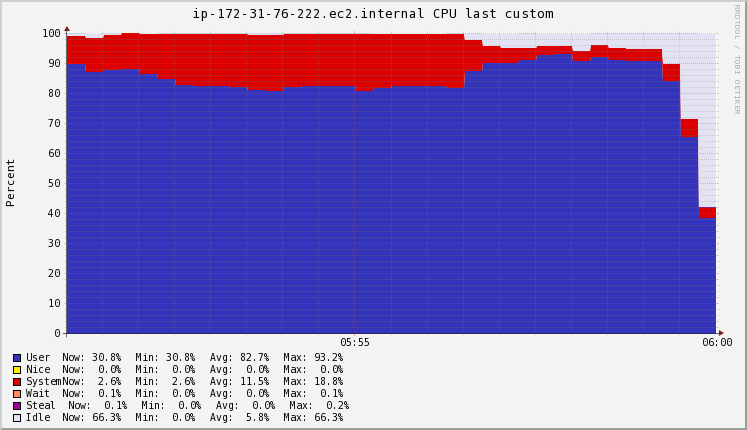

Source data for this figure (header and first rows):
Timestamp, User\g, Nice\g, System\g, Wait\g, Steal\g, Idle\g
2020-11-20T05:51:15+00:00, 89.8, 0, 9.6, 0, 0, 0.6
2020-11-20T05:51:30+00:00, 87.32, 0, 11.36, 0, 0, 1.24
2020-11-20T05:51:45+00:00, 87.87, 0, 11.73, 0, 0, 0.3733
2020-11-20T05:52:00+00:00, 88.3, 0, 11.7, 0, 0, 0
2020-11-20T05:52:15+00:00, 86.7, 0, 13.14, 0.08, 0, 0
2020-11-20T05:52:30+00:00, 85.05, 0, 14.82, 0.02667, 0, 0.07333
2020-11-20T05:52:45+00:00, 82.84, 0, 17.06, 0, 0, 0.1
2020-11-20T05:53:00+00:00, 82.4, 0, 17.5, 0, 0, 0.1
2020-11-20T05:53:15+00:00, 82.4, 0, 17.5, 0, 0, 0.1
2020-11-20T05:53:30+00:00, 82.23, 0, 17.67, 0, 0, 0.1
2020-11-20T05:53:45+00:00, 81.16, 0, 18.48, 0.08667, 0, 0.2733
2020-11-20T05:54:00+00:00, 81, 0, 18.6, 0.1, 0, 0.3
2020-11-20T05:54:15+00:00, 82.2, 0, 17.64, 0.02, 0, 0.14
2020-11-20T05:54:30+00:00, 82.5, 0, 17.4, 0, 0, 0.1
2020-11-20T05:54:45+00:00, 82.5, 0, 17.4, 0, 0, 0.1
2020-11-20T05:55:00+00:00, 82.5, 0, 17.4, 0, 0, 0.1
2020-11-20T05:55:15+00:00, 80.98, 0, 18.84, 0, 0, 0.18
2020-11-20T05:55:30+00:00, 81.92, 0, 17.88, 0, 0, 0.1267
2020-11-20T05:55:45+00:00, 82.4, 0, 17.4, 0, 0, 0.1
2020-11-20T05:56:00+00:00, 82.4, 0, 17.4, 0, 0, 0.1
2020-11-20T05:56:15+00:00, 82.4, 0, 17.4, 0, 0, 0.1
2020-11-20T05:56:30+00:00, 81.74, 0, 18.13, 0, 0, 0.1
2020-11-20T05:56:45+00:00, 87.51, 0, 10.33, 0, 0, 2.153
2020-11-20T05:57:00+00:00, 90.1, 0, 5.867, 0, 0, 3.967
2020-11-20T05:57:15+00:00, 90.3, 0, 5.1, 0, 0, 4.5
2020-11-20T05:57:30+00:00, 91.25, 0, 4, 0, 0, 4.72
2020-11-20T05:57:45+00:00, 92.77, 0, 3.013, 0, 0, 4.14
2020-11-20T05:58:00+00:00, 93.2, 0, 2.8, 0, 0, 3.9
2020-11-20T05:58:15+00:00, 90.93, 0, 3.387, 0, 0, 5.587
2020-11-20T05:58:30+00:00, 92.26, 0, 4, 0, 0, 3.72
2020-11-20T05:58:45+00:00, 91.28, 0, 3.94, 0, 0, 4.78
2020-11-20T05:59:00+00:00, 90.9, 0, 3.9, 0, 0, 5.2
2020-11-20T05:59:15+00:00, 90.9, 0, 3.9, 0, 0, 5.2
2020-11-20T05:59:30+00:00, 84.3, 0, 5.66, 0, 0.07333, 9.967
2020-11-20T05:59:45+00:00, 65.55, 0, 5.86, 0, 0.1733, 28.42
2020-11-20T06:00:00+00:00, 38.48, 0, 3.427, 0.07333, 0.1267, 57.82
2020-11-20T06:00:15+00:00, 30.8, 0, 2.6, 0.1, 0.1, 66.3
